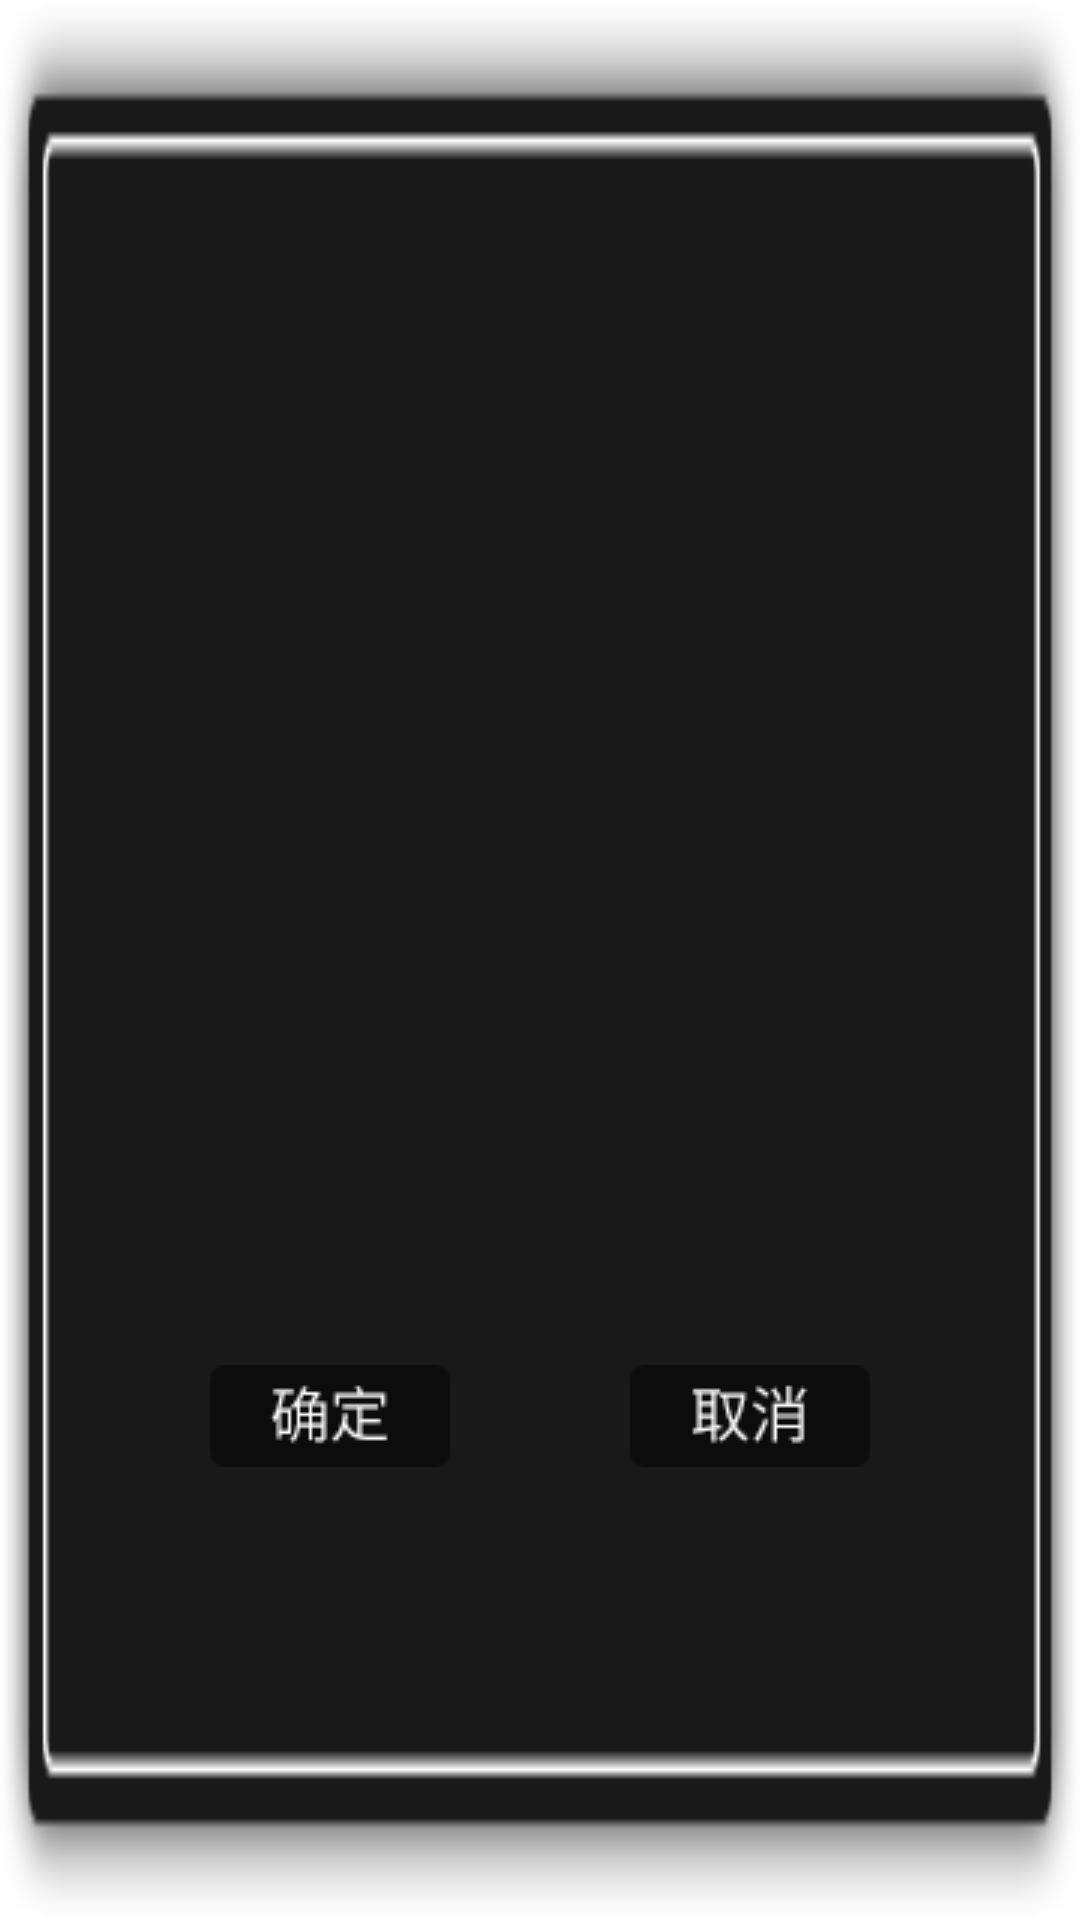

The Android layout XML behind this screen, and the referenced resources:
<!-- AndroidManifest.xml: application theme AppTheme -->
<!-- res/layout/vod_time_dialog.xml -->
<?xml version="1.0" encoding="utf-8"?>

<LinearLayout xmlns:android="http://schemas.android.com/apk/res/android"
    android:layout_width="wrap_content"
    android:layout_height="wrap_content"
    android:layout_gravity="center"
    android:background="@drawable/mytoast_bg"
    android:orientation="vertical"
    android:padding="16dp">


    <LinearLayout
        android:layout_width="match_parent"
        android:layout_height="0dp"
        android:layout_weight="1"
        android:gravity="center"
        android:orientation="horizontal"
        android:paddingLeft="25dp"
        android:paddingRight="25dp">

        <TextView
            android:id="@+id/update_content"
            android:layout_width="wrap_content"
            android:layout_height="wrap_content"
            android:paddingLeft="13dp"
            android:textColor="@color/white"
            android:textSize="22sp" />
    </LinearLayout>

    <LinearLayout
        android:layout_width="match_parent"
        android:layout_height="0dp"
        android:layout_weight="1"
        android:gravity="center"
        android:orientation="horizontal">

        <ImageButton
            android:id="@+id/update_ok"
            android:layout_width="wrap_content"
            android:layout_height="wrap_content"
            android:background="@drawable/ok_btn" />

        <ImageButton
            android:id="@+id/update_cancle"
            android:layout_width="wrap_content"
            android:layout_height="wrap_content"
            android:layout_marginLeft="60dp"
            android:background="@drawable/cancle_btn" />
    </LinearLayout>

</LinearLayout>
<!-- resources referenced by this layout -->
<resources>
  <color name="white">#ffffffff</color>
  <!-- drawable cancle_btn (drawable) -->
  <?xml version="1.0" encoding="utf-8"?>
  
  <selector xmlns:android="http://schemas.android.com/apk/res/android">
      <item android:drawable="@drawable/cancle_p" android:state_focused="true" />
      <item android:drawable="@drawable/cancle_n" android:state_focused="false" />
  
  
      <item android:drawable="@drawable/cancle_p" android:state_pressed="true" />
  </selector>
  <!-- drawable mytoast_bg: png bitmap (drawable, 2908 bytes) -->
  <!-- drawable ok_btn (drawable) -->
  <?xml version="1.0" encoding="utf-8"?>
  
  <selector xmlns:android="http://schemas.android.com/apk/res/android">
      <item android:drawable="@drawable/ok_p" android:state_focused="true" />
      <item android:drawable="@drawable/ok_n" android:state_focused="false" />
  
  
      <item android:drawable="@drawable/ok_p" android:state_pressed="true" />
  </selector>
  <style name="AppTheme" parent="Theme.AppCompat.Light.DarkActionBar">
          
          <item name="colorPrimary">@color/colorPrimary</item>
          <item name="colorPrimaryDark">@color/colorPrimaryDark</item>
          <item name="colorAccent">@color/colorAccent</item>
          <item name="android:windowBackground">@drawable/bg</item>
      </style>
  <!-- drawable cancle_p: png bitmap (drawable, 2151 bytes) -->
  <!-- drawable cancle_n: png bitmap (drawable, 2252 bytes) -->
  <!-- drawable ok_p: png bitmap (drawable, 2029 bytes) -->
  <!-- drawable ok_n: png bitmap (drawable, 2076 bytes) -->
  <color name="colorPrimary">#008577</color>
  <color name="colorPrimaryDark">#00574B</color>
  <color name="colorAccent">#D81B60</color>
</resources>
